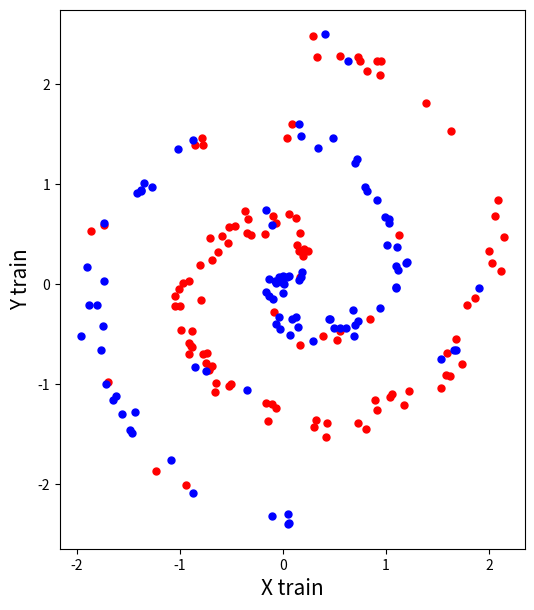

The script that saved this image: (Note: this script raises an exception after producing the figure.)
import random
import numpy as np
import math
import matplotlib.pyplot as plt
    
def Training_set_spirale(a, b, Ntrain, Nval, Ntest, p_error):
    
    n = 0
    N = Ntrain+Nval+Ntest
    Data = np.zeros([N,2])
    Labels = np.zeros([N,1])
      
    for n in range(0,N):

        # define the data points. The label depends on the value of the random 
        # variable l and will define to which arm the point will be allocated.
        Theta = random.uniform(0, 10*math.pi)
        r = a*Theta+b;
        label = random.uniform(0, 1)

        Data[n,0] = (r+random.uniform(-.5, .5))*math.cos(r)
        Data[n,1] = (r+random.uniform(-.5, .5))*math.sin(r)
        
        if label < 0.5 :
            Labels[n,0] = 0
            Data[n,0] = (r+random.uniform(-.5, .5))*math.cos(r)
            Data[n,1] = (r+random.uniform(-.5, .5))*math.sin(r)
        else : 
            Labels[n,0] = 1
            Data[n,0] = -(r+random.uniform(-.5, .5))*math.cos(r)
            Data[n,1] = -(r+random.uniform(-.5, .5))*math.sin(r)

        # according to the value of the random variable e, the label will be 
        # inverted in order to introduce random errors in the data set
        error = random.uniform(0, 1)
        if error > 1 - p_error:
          Labels[n,0] = 1 - Labels[n,0]

    Training_data = Data[:Ntrain,]
    Training_label = Labels[:Ntrain,]
    Validation_data = Data[Ntrain+1:Ntrain+Nval,]
    Validation_label = Labels[Ntrain+1:Ntrain+Nval,]
    Testing_data = Data[Ntrain+Nval+1:N,]
    Testing_label = Labels[Ntrain+Nval+1:N,]
        
    return Training_data, Testing_data, Validation_data, Training_label, Validation_label, Testing_label

def Training_set_clusters(N):
    
    n = 0
    Data = np.zeros([N+400,2])
    Labels = np.zeros([N+400,1])   

a = 0.25;
b = 0;
error_probability = 0.1
Ntrain = 200
Nval = 100
Ntest = 1000
    
Training_data, Testing_data, Validation_data, Training_label, Validation_label, Testing_label = Training_set_spirale(a, b, Ntrain, Nval, Ntest, error_probability) 

# normalize the data
# ------------------
E = np.mean(Training_data)
Std = np.std(Training_data)

Training_data = (Training_data-E)/Std
Testing_data = (Testing_data-E)/Std
Validation_data = (Validation_data-E)/Std

# sort the data according to their class
# --------------------------------------

Idx_class_0 = Training_label==0
Idx_class_1 = Training_label==1

X0 = Training_data[Idx_class_0[:,0],0]
Y0 = Training_data[Idx_class_0[:,0],1]
X1 = Training_data[Idx_class_1[:,0],0]
Y1 = Training_data[Idx_class_1[:,0],1]
         
plt.rcParams['figure.figsize'] = (6,7) # Make the figures a bit bigger
plt.plot(X0, Y0, 'r.', ms=10)
plt.plot(X1, Y1, 'b.', ms=10)
plt.xlabel('X train', fontsize=15)
plt.ylabel('Y train', fontsize=15)
plt.show()

model = ...

history = ...

Results = model.predict(Testing_data)

X0 = []
X1 = []
Y0 = []
Y1 = []
for n in range(len(Results)):

    if Results[n]<=0.5:
        X0.append(Testing_data[n,0])
        Y0.append(Testing_data[n,1])
    else:
        X1.append(Testing_data[n,0])
        Y1.append(Testing_data[n,1]) 
        
plt.rcParams['figure.figsize'] = (6,7) # Make the figures a bit bigger
plt.plot(X0, Y0, 'r.', ms=10)
plt.plot(X1, Y1, 'b.', ms=10)
plt.xlabel('X test', fontsize=15)
plt.ylabel('Y test', fontsize=15)
plt.show()

Predication_accuracy = model.evaluate(Testing_data, Testing_label)
print(Predication_accuracy)

history_dict = history.history
print( history_dict.keys() )

acc_values = history_dict['accuracy']
val_acc_values = history_dict['val_accuracy']

n = len(acc_values)
epochs = range(1, n+1)

plt.rcParams['figure.figsize'] = (6,6)
plt.plot(epochs, acc_values, 'bo', label='Training acc')
plt.plot(epochs, val_acc_values, 'b', label='Validation acc')
plt.title('Training and validation accuracy')
plt.xlabel('Epochs', fontsize=15)
plt.ylabel('Accuracy', fontsize=15)
plt.legend()
plt.show()

loss_values = history_dict['loss']
val_loss_values = history_dict['val_loss']

plt.rcParams['figure.figsize'] = (6,6)
plt.plot(epochs, loss_values, 'bo', label='Training loss')
plt.plot(epochs, val_loss_values, 'b', label='Validation loss')
plt.title('Training and validation loss')
plt.xlabel('Epochs', fontsize=15)
plt.ylabel('Loss', fontsize=15)
plt.legend()
plt.show()